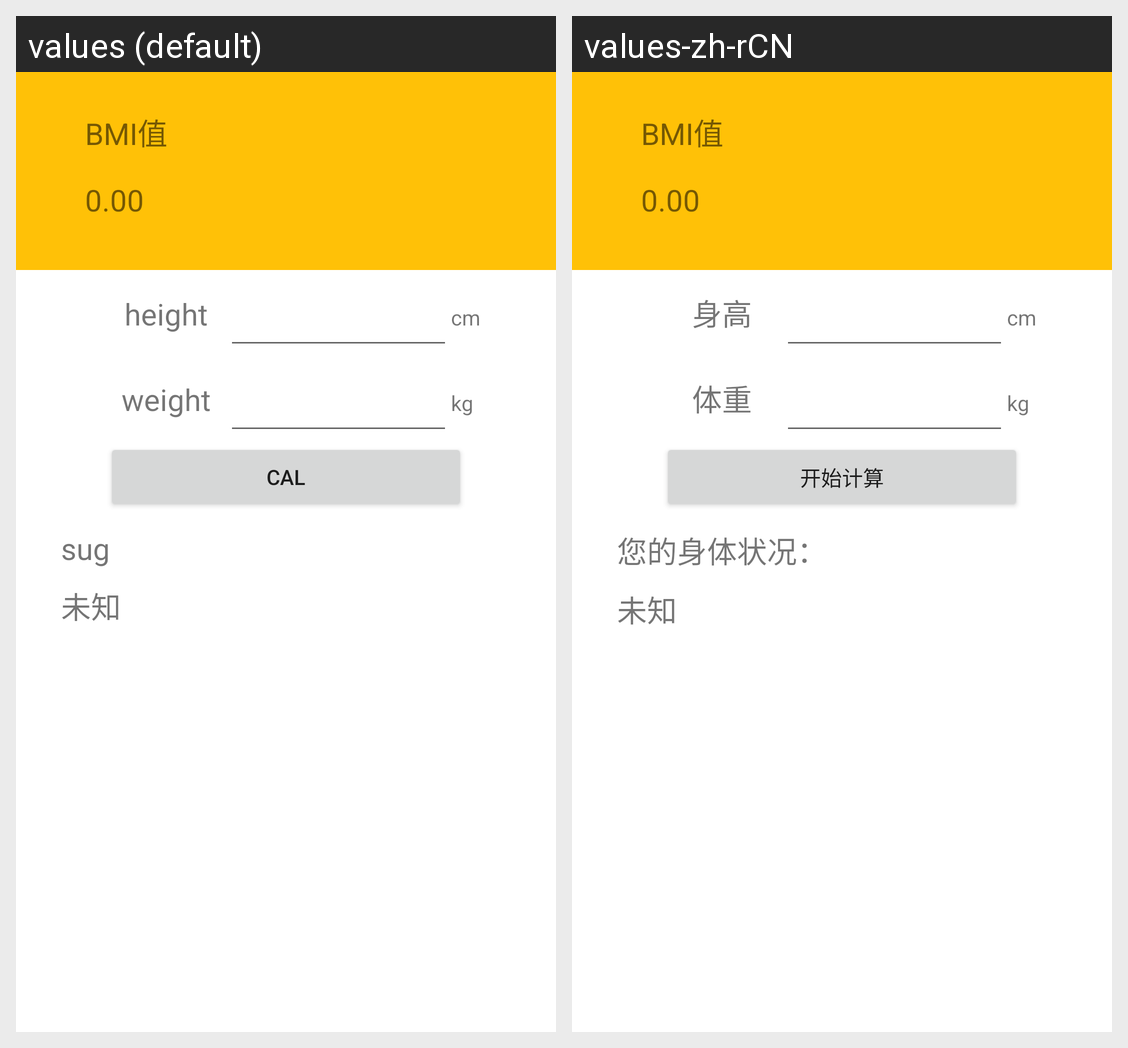

The same Android screen rendered under two of its app's locales, left to right. List the strings drawn on it with the default value and each locale's translation.
Android screen res/layout/activity_main.xml rendered under 2 locales, left to right: values (default), values-zh-rCN. Device: Nexus 5 (rendered at 1080×1920; each locale shown at half size, 540×960, under a caption strip naming it); theme Theme.Hello.
Strings drawn on this screen, with the default value and each locale's value (text and hints the layout hard-codes, and strings that could not be matched under every locale, appear in the picture but are not listed):

height
  values: height
  values-zh-rCN: 身高

weight
  values: weight
  values-zh-rCN: 体重

cal
  values: cal
  values-zh-rCN: 开始计算

sug
  values: sug
  values-zh-rCN: 您的身体状况：
